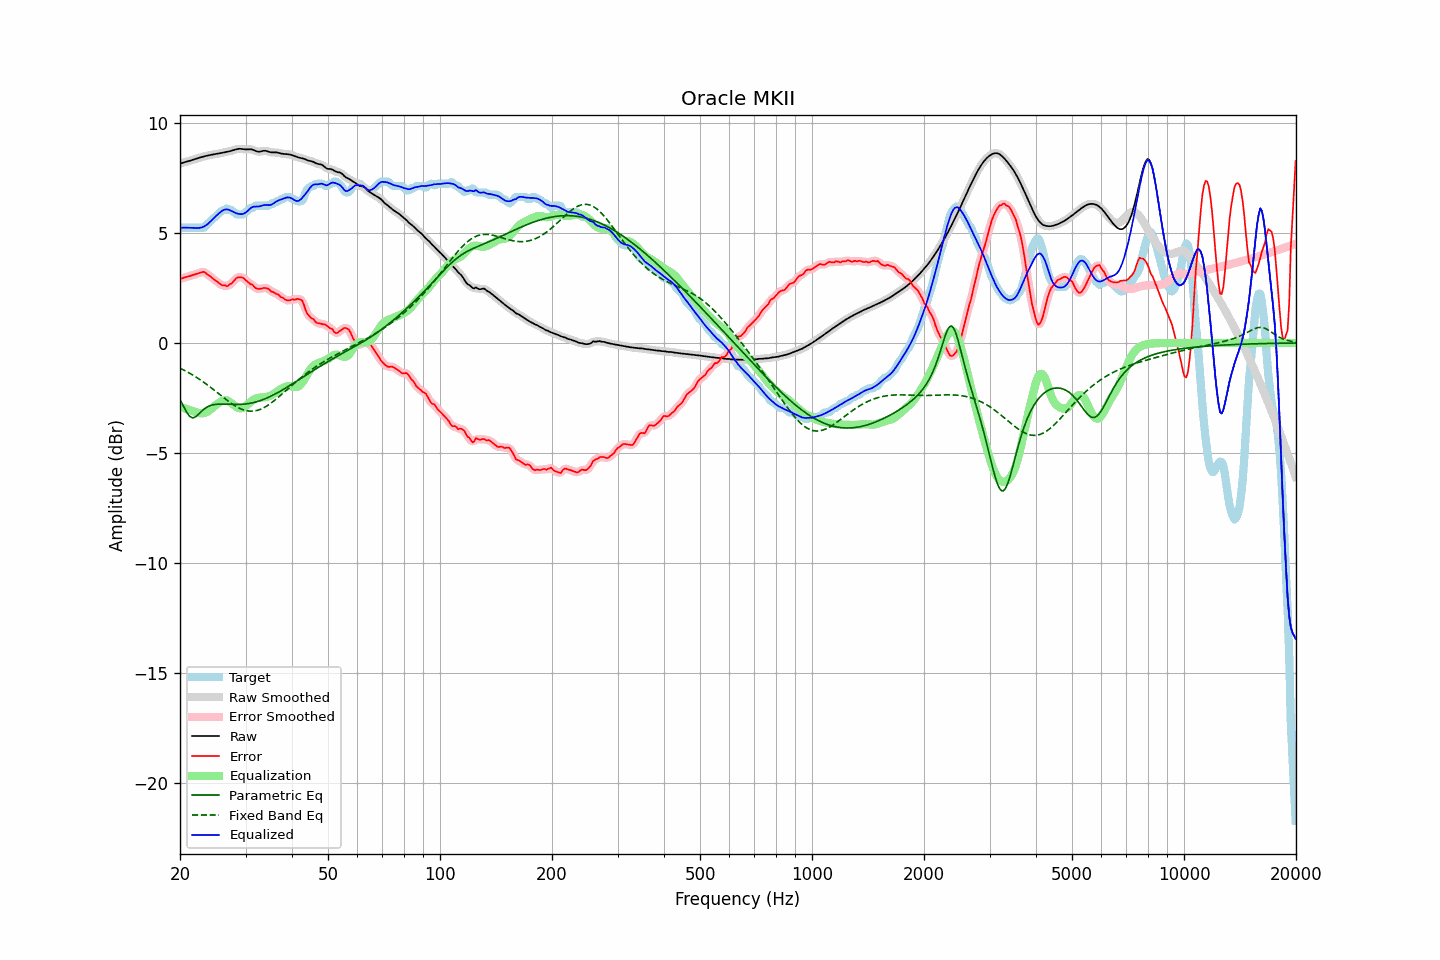

The file beside this chart, header and first rows:
frequency, raw, error, smoothed, error_smoothed, equalization, parametric_eq, fixed_band_eq, equalized_raw, equalized_smoothed, target
20.00, 8.15, 2.91, 8.15, 2.91, -2.91, -2.58, -1.15, 5.24, 5.24, 5.24
20.20, 8.18, 2.94, 8.18, 2.94, -2.94, -2.72, -1.18, 5.24, 5.24, 5.24
20.40, 8.20, 2.96, 8.20, 2.96, -2.96, -2.86, -1.22, 5.24, 5.24, 5.24
20.61, 8.23, 2.98, 8.22, 2.98, -2.98, -2.99, -1.26, 5.25, 5.25, 5.24
20.81, 8.24, 3.00, 8.24, 3.00, -3.00, -3.13, -1.29, 5.24, 5.24, 5.24
21.02, 8.26, 3.02, 8.26, 3.02, -3.02, -3.24, -1.33, 5.24, 5.24, 5.24
21.23, 8.28, 3.04, 8.28, 3.04, -3.05, -3.34, -1.38, 5.24, 5.24, 5.24
21.44, 8.31, 3.06, 8.31, 3.06, -3.07, -3.38, -1.42, 5.24, 5.24, 5.24
21.66, 8.33, 3.09, 8.33, 3.09, -3.09, -3.41, -1.46, 5.24, 5.24, 5.24
21.87, 8.35, 3.11, 8.35, 3.11, -3.12, -3.38, -1.51, 5.23, 5.23, 5.24
22.09, 8.38, 3.14, 8.38, 3.14, -3.15, -3.34, -1.55, 5.23, 5.23, 5.24
22.31, 8.40, 3.16, 8.40, 3.16, -3.17, -3.28, -1.60, 5.23, 5.23, 5.24
22.54, 8.43, 3.18, 8.43, 3.18, -3.19, -3.21, -1.65, 5.23, 5.23, 5.24
22.76, 8.45, 3.20, 8.45, 3.21, -3.20, -3.14, -1.70, 5.24, 5.24, 5.24
22.99, 8.47, 3.23, 8.47, 3.23, -3.20, -3.06, -1.75, 5.27, 5.27, 5.24
23.22, 8.49, 3.24, 8.49, 3.22, -3.19, -3.01, -1.80, 5.30, 5.30, 5.25
23.45, 8.51, 3.18, 8.51, 3.18, -3.16, -2.95, -1.85, 5.34, 5.34, 5.33
23.69, 8.52, 3.12, 8.52, 3.13, -3.13, -2.91, -1.91, 5.40, 5.40, 5.40
23.92, 8.54, 3.07, 8.54, 3.07, -3.08, -2.87, -1.96, 5.46, 5.46, 5.47
24.16, 8.55, 3.02, 8.55, 3.01, -3.03, -2.85, -2.02, 5.53, 5.53, 5.53
24.40, 8.57, 2.96, 8.57, 2.96, -2.97, -2.82, -2.07, 5.60, 5.60, 5.61
24.65, 8.58, 2.90, 8.58, 2.90, -2.90, -2.81, -2.13, 5.68, 5.68, 5.68
24.89, 8.59, 2.85, 8.59, 2.85, -2.84, -2.79, -2.19, 5.75, 5.75, 5.74
25.14, 8.60, 2.80, 8.60, 2.79, -2.78, -2.79, -2.25, 5.82, 5.82, 5.80
25.39, 8.61, 2.74, 8.62, 2.74, -2.73, -2.78, -2.31, 5.88, 5.88, 5.87
25.65, 8.63, 2.68, 8.63, 2.68, -2.69, -2.78, -2.36, 5.94, 5.94, 5.95
25.91, 8.65, 2.63, 8.65, 2.65, -2.65, -2.78, -2.42, 6.00, 6.00, 6.02
26.16, 8.66, 2.62, 8.66, 2.62, -2.62, -2.78, -2.48, 6.04, 6.04, 6.04
26.43, 8.68, 2.63, 8.68, 2.60, -2.61, -2.78, -2.54, 6.07, 6.07, 6.05
26.69, 8.69, 2.58, 8.69, 2.60, -2.61, -2.79, -2.59, 6.08, 6.08, 6.11
26.96, 8.71, 2.60, 8.71, 2.62, -2.64, -2.79, -2.65, 6.07, 6.07, 6.10
27.23, 8.72, 2.68, 8.72, 2.65, -2.68, -2.79, -2.70, 6.04, 6.04, 6.04
27.50, 8.74, 2.70, 8.74, 2.71, -2.74, -2.79, -2.75, 6.01, 6.01, 6.04
27.77, 8.76, 2.78, 8.76, 2.79, -2.79, -2.80, -2.80, 5.97, 5.97, 5.99
28.05, 8.79, 2.86, 8.79, 2.86, -2.85, -2.80, -2.85, 5.93, 5.93, 5.93
28.33, 8.81, 2.95, 8.81, 2.94, -2.91, -2.80, -2.89, 5.90, 5.90, 5.86
28.62, 8.83, 2.98, 8.82, 2.98, -2.95, -2.80, -2.93, 5.88, 5.88, 5.84
28.90, 8.83, 2.99, 8.83, 3.00, -2.97, -2.80, -2.97, 5.86, 5.86, 5.84
29.19, 8.83, 2.99, 8.83, 2.99, -2.97, -2.79, -3.00, 5.86, 5.86, 5.84
29.48, 8.82, 2.98, 8.82, 2.96, -2.95, -2.79, -3.03, 5.87, 5.87, 5.84
29.78, 8.81, 2.92, 8.81, 2.92, -2.92, -2.78, -3.06, 5.89, 5.90, 5.89
30.08, 8.80, 2.85, 8.81, 2.86, -2.87, -2.77, -3.07, 5.94, 5.94, 5.96
30.38, 8.81, 2.79, 8.81, 2.79, -2.81, -2.76, -3.09, 6.00, 6.00, 6.02
30.68, 8.81, 2.73, 8.81, 2.73, -2.74, -2.75, -3.10, 6.07, 6.07, 6.09
30.99, 8.81, 2.67, 8.81, 2.68, -2.68, -2.74, -3.10, 6.13, 6.13, 6.14
31.30, 8.79, 2.65, 8.79, 2.63, -2.62, -2.72, -3.10, 6.18, 6.18, 6.14
31.61, 8.77, 2.58, 8.77, 2.57, -2.57, -2.71, -3.10, 6.20, 6.20, 6.19
31.93, 8.73, 2.49, 8.74, 2.51, -2.53, -2.69, -3.08, 6.21, 6.21, 6.24
32.24, 8.71, 2.47, 8.71, 2.47, -2.51, -2.67, -3.07, 6.21, 6.21, 6.24
32.57, 8.70, 2.46, 8.70, 2.46, -2.49, -2.64, -3.04, 6.21, 6.21, 6.24
32.89, 8.71, 2.46, 8.71, 2.47, -2.48, -2.62, -3.02, 6.22, 6.22, 6.24
33.22, 8.72, 2.48, 8.72, 2.48, -2.48, -2.59, -2.99, 6.25, 6.25, 6.24
33.55, 8.74, 2.50, 8.74, 2.50, -2.47, -2.57, -2.95, 6.27, 6.26, 6.24
33.89, 8.74, 2.50, 8.74, 2.50, -2.47, -2.54, -2.91, 6.28, 6.27, 6.24
34.23, 8.73, 2.49, 8.73, 2.49, -2.45, -2.51, -2.87, 6.27, 6.27, 6.24
34.57, 8.71, 2.46, 8.71, 2.45, -2.44, -2.47, -2.82, 6.27, 6.27, 6.24
34.92, 8.68, 2.40, 8.68, 2.40, -2.41, -2.44, -2.77, 6.27, 6.28, 6.29
35.27, 8.67, 2.33, 8.67, 2.35, -2.37, -2.40, -2.71, 6.30, 6.30, 6.34
35.62, 8.67, 2.32, 8.67, 2.30, -2.33, -2.37, -2.66, 6.34, 6.34, 6.34
35.97, 8.67, 2.27, 8.67, 2.27, -2.28, -2.33, -2.60, 6.39, 6.39, 6.40
... 635 more rows
